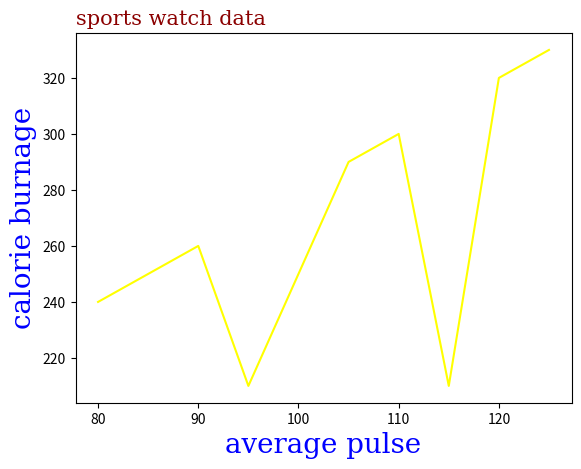

Recreate this plot in Python.
import matplotlib.pyplot as plt
import numpy as np
#labels for x axis and y axis 
#title for the representation 
#fonts for title and labels
#position the title (loc)
a=np.array([80, 85, 90, 95, 100, 105, 110, 115, 120, 125])
b=np.array([240, 250, 260, 210, 250, 290, 300, 210, 320, 330])
plt.plot(a,b,c="yellow")
font1={"family":"serif","color":"blue","size":20}
font2={"family":"serif","color":"darkred","size":15}
plt.xlabel("average pulse",fontdict=font1)
plt.ylabel("calorie burnage",fontdict=font1)
plt.title("sports watch data",fontdict=font2,loc="left")

plt.savefig("pics3.png")
